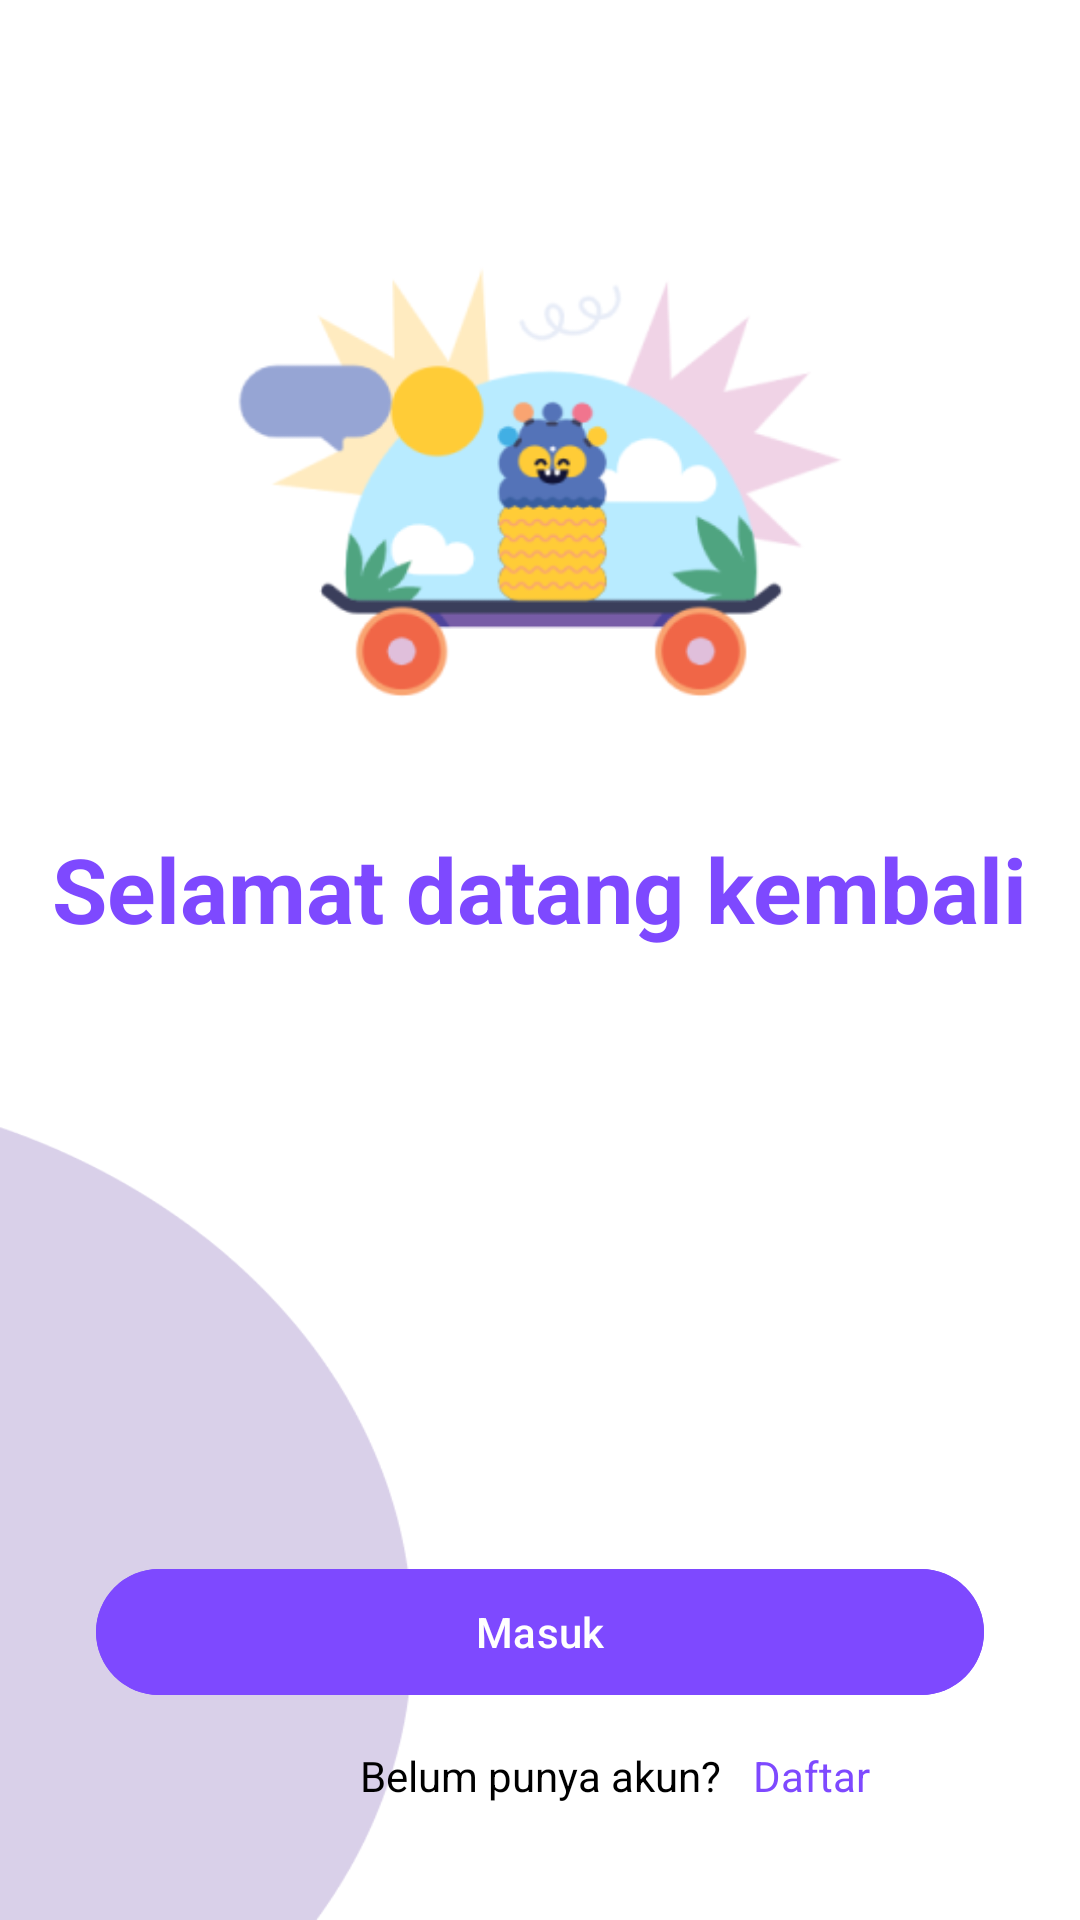

Android layout source for this screen:
<!-- AndroidManifest.xml: activity theme Theme.CeritaKu -->
<!-- res/layout/activity_login.xml -->
<?xml version="1.0" encoding="utf-8"?>
<androidx.constraintlayout.widget.ConstraintLayout xmlns:android="http://schemas.android.com/apk/res/android"
    xmlns:app="http://schemas.android.com/apk/res-auto"
    xmlns:tools="http://schemas.android.com/tools"
    android:id="@+id/main"
    android:layout_width="match_parent"
    android:layout_height="match_parent"
    android:background="@drawable/bg_onboarding"
    tools:context=".ui.auth.LoginActivity">

    <ImageView
        android:id="@+id/imageView"
        android:layout_width="0dp"
        android:layout_height="0dp"
        android:layout_marginStart="32dp"
        android:layout_marginEnd="32dp"
        app:layout_constraintBottom_toTopOf="@+id/guidelineHorizontal"
        app:layout_constraintEnd_toEndOf="parent"
        app:layout_constraintStart_toStartOf="parent"
        app:layout_constraintTop_toTopOf="@+id/guidelineHorizontal2"
        app:srcCompat="@drawable/ic_onboarding"
        android:importantForAccessibility="no" />

    <TextView
        android:id="@+id/textView"
        android:layout_width="wrap_content"
        android:layout_height="wrap_content"
        android:layout_marginTop="20dp"
        android:text="Selamat datang kembali"
        android:textColor="@color/purple"
        android:textSize="30sp"
        android:textStyle="bold"
        app:layout_constraintEnd_toEndOf="parent"
        app:layout_constraintHorizontal_bias="0.497"
        app:layout_constraintStart_toStartOf="parent"
        app:layout_constraintTop_toBottomOf="@+id/imageView" />


    <TextView
        android:id="@+id/emailTextView"
        android:layout_width="wrap_content"
        android:layout_height="wrap_content"
        android:layout_marginStart="32dp"
        android:layout_marginTop="10dp"
        android:alpha="0"
        android:text="Email"
        android:textColor="@color/black"
        app:layout_constraintStart_toStartOf="parent"
        app:layout_constraintTop_toBottomOf="@+id/textView"
        tools:alpha="100" />

    <com.google.android.material.textfield.TextInputLayout
        android:id="@+id/ed_login_email_Layout"
        style="@style/Widget.MaterialComponents.TextInputLayout.OutlinedBox"
        android:layout_width="0dp"
        android:layout_height="wrap_content"
        android:layout_marginStart="32dp"
        android:layout_marginEnd="32dp"
        android:alpha="0"
        app:layout_constraintEnd_toEndOf="parent"
        app:layout_constraintStart_toStartOf="parent"
        app:layout_constraintTop_toBottomOf="@+id/emailTextView"
        app:startIconDrawable="@drawable/ic_email"
        tools:alpha="100">

        <com.bangkit.intermediate.ceritaku.components.EmailCustomView
            android:id="@+id/ed_login_email"
            android:layout_width="match_parent"
            android:layout_height="wrap_content"
            android:ems="10"
            android:inputType="textEmailAddress"
            tools:ignore="SpeakableTextPresentCheck" />
    </com.google.android.material.textfield.TextInputLayout>

    <TextView
        android:id="@+id/passwordTextView"
        android:layout_width="wrap_content"
        android:layout_height="wrap_content"
        android:layout_marginStart="32dp"
        android:layout_marginTop="8dp"
        android:alpha="0"
        android:text="Kata Sandi"
        android:textColor="@color/black"
        app:layout_constraintStart_toStartOf="parent"
        app:layout_constraintTop_toBottomOf="@+id/ed_login_email_Layout"
        tools:alpha="100" />

    <com.google.android.material.textfield.TextInputLayout
        android:id="@+id/ed_login_password_layout"
        style="@style/Widget.MaterialComponents.TextInputLayout.OutlinedBox"
        android:layout_width="0dp"
        android:layout_height="wrap_content"
        android:layout_marginStart="32dp"
        android:layout_marginEnd="32dp"
        android:alpha="0"
        app:endIconMode="password_toggle"
        app:layout_constraintEnd_toEndOf="parent"
        app:layout_constraintStart_toStartOf="parent"
        app:layout_constraintTop_toBottomOf="@+id/passwordTextView"
        app:startIconDrawable="@drawable/ic_pass"
        tools:alpha="100">

        <com.bangkit.intermediate.ceritaku.components.PasswordCustomView
            android:id="@+id/ed_login_password"
            android:layout_width="match_parent"
            android:layout_height="wrap_content"
            android:ems="10"
            android:inputType="textPassword"
            tools:ignore="SpeakableTextPresentCheck" />
    </com.google.android.material.textfield.TextInputLayout>

    <com.google.android.material.button.MaterialButton
        android:id="@+id/btn_login"
        android:layout_width="match_parent"
        android:layout_height="50dp"
        android:layout_marginHorizontal="32dp"
        android:layout_marginTop="28dp"
        android:text="Masuk"
        android:textColor="@color/white"
        android:backgroundTint="@color/purple"
        android:textAllCaps="false"
        app:layout_constraintEnd_toEndOf="@+id/ed_login_password_layout"
        app:layout_constraintStart_toStartOf="@+id/ed_login_password_layout"
        app:layout_constraintTop_toBottomOf="@+id/ed_login_password_layout" />

    <LinearLayout
        android:id="@+id/linearLayout"
        android:layout_width="wrap_content"
        android:layout_height="wrap_content"
        android:layout_gravity="center_horizontal"
        android:orientation="horizontal"
        app:layout_constraintBottom_toBottomOf="parent"
        app:layout_constraintEnd_toEndOf="parent"
        app:layout_constraintStart_toStartOf="parent"
        app:layout_constraintTop_toBottomOf="@+id/btn_register">

    </LinearLayout>


    <TextView
        android:id="@+id/textView4"
        android:layout_width="wrap_content"
        android:layout_height="wrap_content"
        android:layout_marginStart="120dp"
        android:text="Belum punya akun?"
        android:textColor="@color/black"
        app:layout_constraintBottom_toBottomOf="parent"
        app:layout_constraintStart_toStartOf="parent"
        app:layout_constraintTop_toBottomOf="@+id/btn_login"
        app:layout_constraintVertical_bias="0.257" />

    <TextView
        android:id="@+id/btn_register"
        android:layout_width="wrap_content"
        android:layout_height="wrap_content"
        android:layout_marginStart="8dp"
        android:layout_marginEnd="8dp"
        android:text="Daftar"
        android:textColor="@color/purple"
        app:layout_constraintBottom_toBottomOf="@+id/textView4"
        app:layout_constraintEnd_toEndOf="parent"
        app:layout_constraintHorizontal_bias="0.043"
        app:layout_constraintStart_toEndOf="@+id/textView4" />

    <androidx.constraintlayout.widget.Guideline
        android:id="@+id/guidelineHorizontal"
        android:layout_width="wrap_content"
        android:layout_height="64dp"
        android:orientation="horizontal"
        app:layout_constraintEnd_toEndOf="parent"
        app:layout_constraintGuide_percent="0.4"
        app:layout_constraintStart_toStartOf="parent" />

    <androidx.constraintlayout.widget.Guideline
        android:id="@+id/guidelineHorizontal2"
        android:layout_width="wrap_content"
        android:layout_height="64dp"
        android:orientation="horizontal"
        app:layout_constraintEnd_toEndOf="parent"
        app:layout_constraintGuide_percent="0.1"
        app:layout_constraintStart_toStartOf="parent" />

    <ProgressBar
        android:id="@+id/progress_bar"
        style="?android:attr/progressBarStyle"
        android:layout_width="wrap_content"
        android:layout_height="wrap_content"
        android:layout_gravity="center"
        android:indeterminateTint="@color/purple"
        android:visibility="gone"
        tools:visibility="visible"
        app:layout_constraintEnd_toEndOf="parent"
        app:layout_constraintStart_toStartOf="parent"
        app:layout_constraintTop_toTopOf="parent"
        app:layout_constraintBottom_toBottomOf="parent"/>

</androidx.constraintlayout.widget.ConstraintLayout>
<!-- resources referenced by this layout -->
<resources>
  <color name="black">#FF000000</color>
  <color name="purple">#7E49FF</color>
  <color name="white">#FFFFFFFF</color>
  <!-- drawable bg_onboarding: png bitmap (drawable, 12581 bytes) -->
  <!-- drawable ic_onboarding: png bitmap (drawable, 30258 bytes) -->
  <style name="Theme.CeritaKu" parent="Base.Theme.CeritaKu" />
  <style name="Base.Theme.CeritaKu" parent="Theme.Material3.DayNight.NoActionBar">
          <item name="colorPrimary">@color/purple</item>
          <item name="colorOnPrimary">@color/white</item>
  
          
      </style>
</resources>
